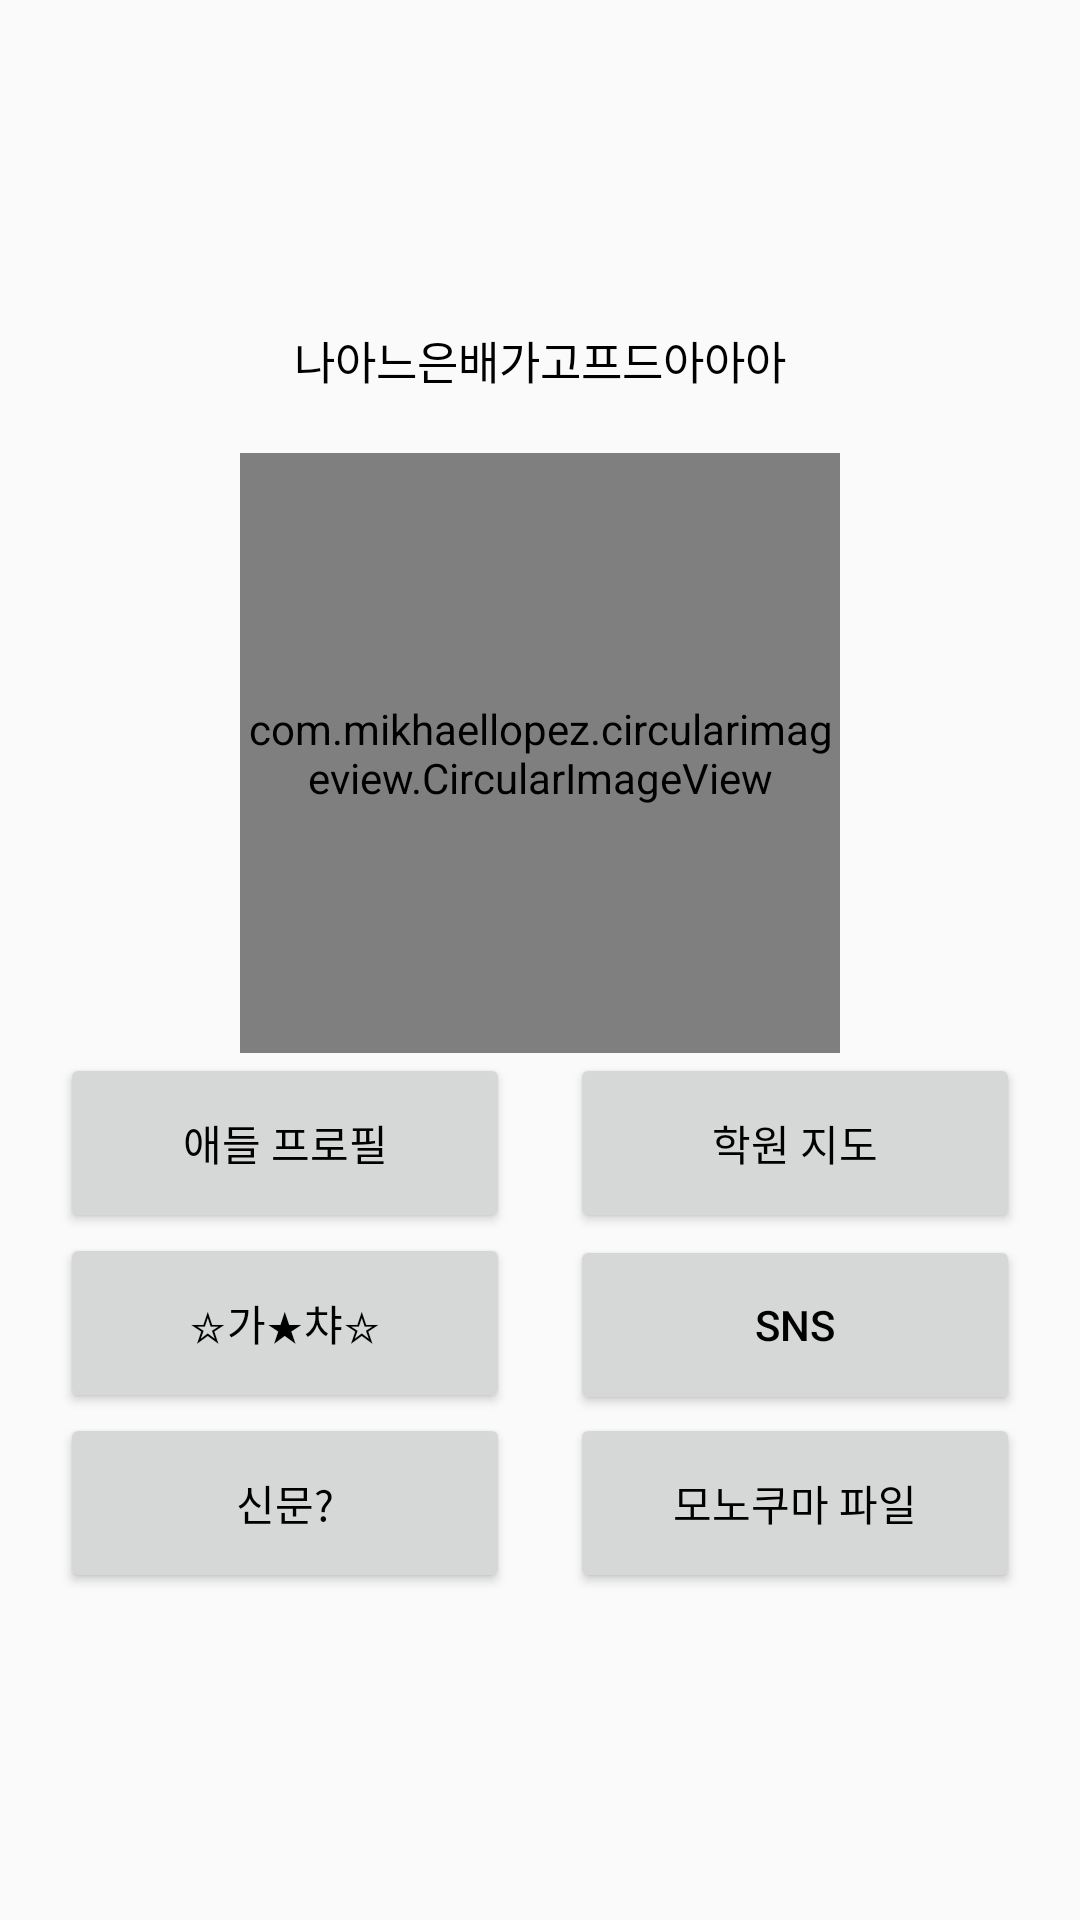

Layout XML and referenced resources for this Android screen:
<!-- AndroidManifest.xml: application theme AppTheme -->
<!-- res/layout/activity_home.xml -->
<?xml version="1.0" encoding="utf-8"?>
<LinearLayout xmlns:android="http://schemas.android.com/apk/res/android"
    xmlns:app="http://schemas.android.com/apk/res-auto"
    android:orientation="vertical"
    android:layout_width="match_parent"
    android:layout_height="match_parent"
    android:gravity="center">
    <TextView
        android:layout_width="wrap_content"
        android:layout_height="wrap_content"
        android:layout_marginBottom="20dp"
        android:text="나아느은배가고프드아아아"
        android:textSize="15dp"
        android:textColor="@color/black"/>
    <com.mikhaellopez.circularimageview.CircularImageView
        android:id="@+id/myProfileIV"
        android:layout_width="@dimen/profile_size"
        android:layout_height="@dimen/profile_size"
        app:civ_border_color="@color/white"
        app:civ_border_width="@dimen/profile_border_width"
        app:civ_shadow="true"
        app:civ_shadow_radius="10"
        app:civ_shadow_color="@color/gray"/>
    <LinearLayout
        android:orientation="horizontal"
        android:layout_width="wrap_content"
        android:layout_height="wrap_content">
        <Button
            android:id="@+id/profileBT"
            android:layout_width="@dimen/home_button_width"
            android:layout_height="@dimen/home_button_height"
            android:layout_marginRight="20dp"
            android:text="애들 프로필"
            android:textSize="@dimen/home_button_font_size"
            android:textColor="@color/black"/>
        <Button
            android:id="@+id/mapBT"
            android:layout_width="@dimen/home_button_width"
            android:layout_height="@dimen/home_button_height"
            android:text="학원 지도"
            android:textSize="@dimen/home_button_font_size"
            android:textColor="@color/black"/>
    </LinearLayout>
    <LinearLayout
        android:orientation="horizontal"
        android:layout_width="wrap_content"
        android:layout_height="wrap_content">
        <Button
            android:id="@+id/gachaBT"
            android:layout_width="@dimen/home_button_width"
            android:layout_height="@dimen/home_button_height"
            android:layout_marginRight="20dp"
            android:text="☆가★챠☆"
            android:textSize="@dimen/home_button_font_size"
            android:textColor="@color/black"/>
        <Button
            android:id="@+id/snsBT"
            android:layout_width="@dimen/home_button_width"
            android:layout_height="@dimen/home_button_height"
            android:text="SNS"
            android:textSize="@dimen/home_button_font_size"
            android:textColor="@color/black"/>
    </LinearLayout>
    <LinearLayout
        android:orientation="horizontal"
        android:layout_width="wrap_content"
        android:layout_height="wrap_content">
        <Button
            android:id="@+id/newsBT"
            android:layout_width="@dimen/home_button_width"
            android:layout_height="@dimen/home_button_height"
            android:layout_marginRight="20dp"
            android:text="신문?"
            android:textSize="@dimen/home_button_font_size"
            android:textColor="@color/black"/>
        <Button
            android:id="@+id/monoFileBT"
            android:layout_width="@dimen/home_button_width"
            android:layout_height="@dimen/home_button_height"
            android:text="모노쿠마 파일"
            android:textSize="@dimen/home_button_font_size"
            android:textColor="@color/black"/>
    </LinearLayout>
</LinearLayout>
<!-- resources referenced by this layout -->
<resources>
  <color name="black">#000000</color>
  <color name="gray">#808080</color>
  <color name="white">#FFFFFF</color>
  <dimen name="home_button_font_size">14dp</dimen>
  <dimen name="home_button_height">60dp</dimen>
  <dimen name="home_button_width">150dp</dimen>
  <dimen name="profile_border_width">3dp</dimen>
  <dimen name="profile_size">200dp</dimen>
  <style name="AppTheme" parent="Theme.AppCompat.Light.NoActionBar">
          
          <item name="colorPrimary">@color/gray</item>
          <item name="colorPrimaryDark">@color/gray</item>
          <item name="colorAccent">@color/main_color</item>
      </style>
  <color name="main_color">#8C1811</color>
</resources>
